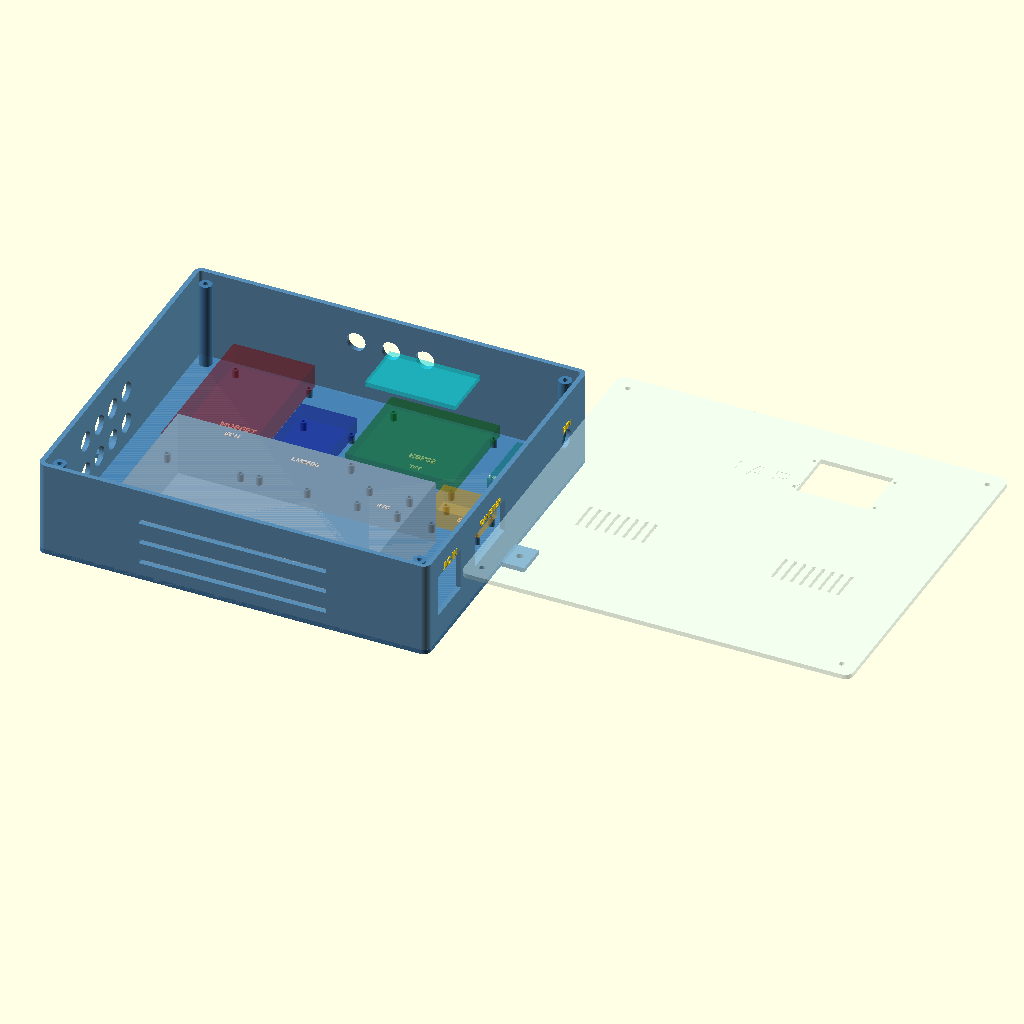
Cell 1 — every parameter at its default value.
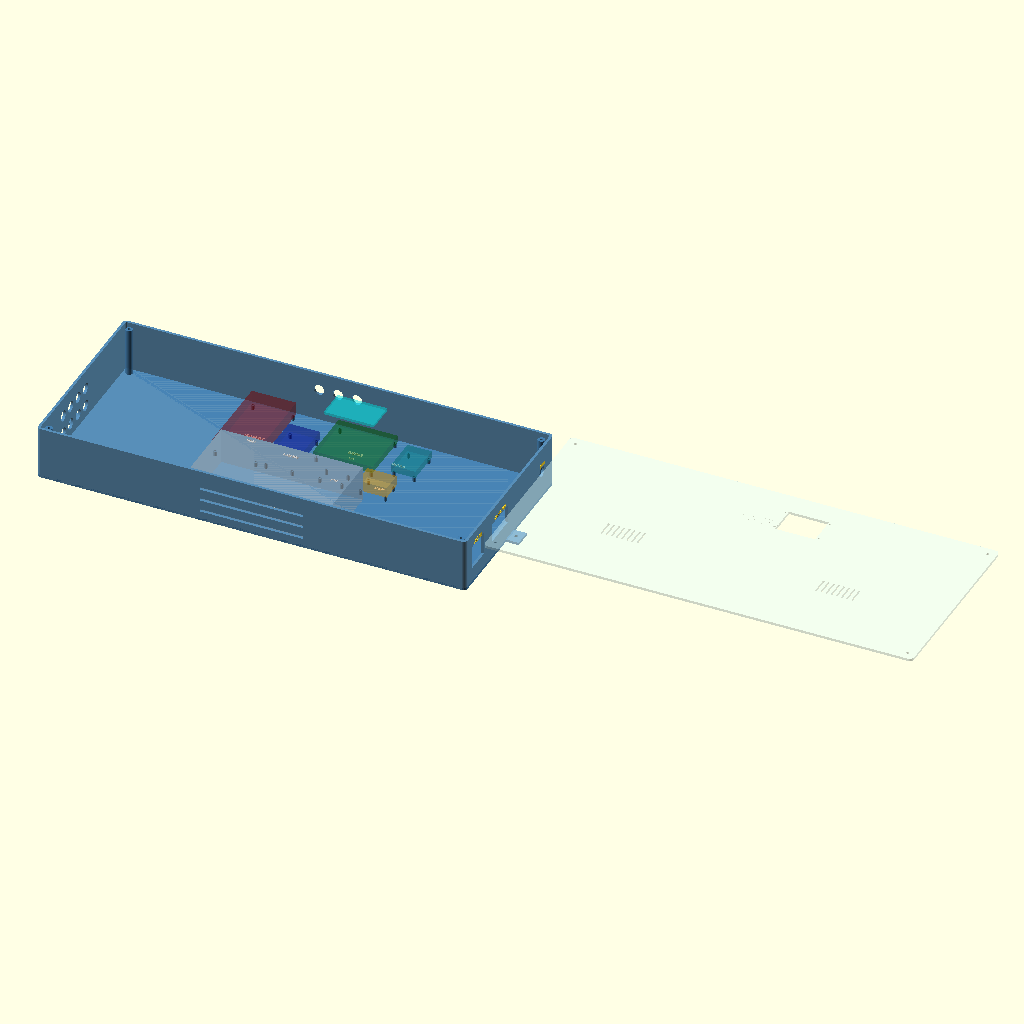
Cell 2 — box_width set to 500, the other parameters unchanged.
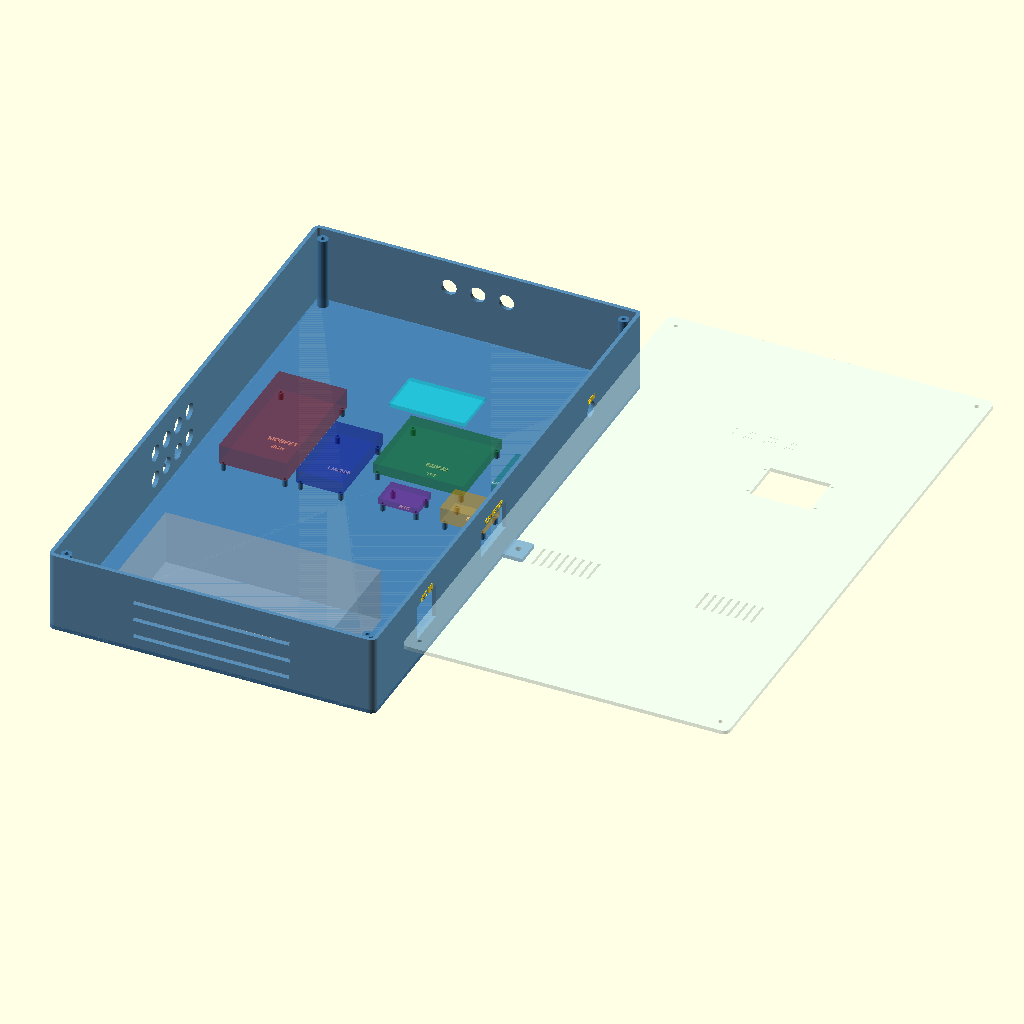
Cell 3 — box_depth set to 440, the other parameters unchanged.
The same orthographic view direction (rotation 55°, 0°, 25°; colour scheme Cornfield) for every cell, with the view re-fitted per cell, so scale and position can differ between cells.
The OpenSCAD source (3d_models/electronics_enclosure_3d.scad):
// ============================================================
// IARA - Caixa de Eletrônica (Versão 3D - Impressão 3D)
// Arquivo: electronics_enclosure_3d.scad
// Descrição: Caixa paramétrica para impressão 3D dos módulos
//            eletrônicos do sistema IARA
// Baseado na Patola PB-710 (130 × 180 × 51mm)
// ============================================================

$fn = 50; // Aumentar para 120+ na exportação STL final

// ============================================================
// PARÂMETROS GERAIS DA CAIXA
// ============================================================

// -- Dimensões externas (baseado na Patola PB-710) --
box_width = 250; // mm (X)
box_depth = 220; // mm (Y) - para fonte 199×98mm + módulos
box_height = 62; // mm (Z) - altura da base (para fonte 42mm)
wall = 3; // mm - espessura das paredes
base_height = 62; // mm - altura da caixa
corner_r = 5; // mm - raio dos cantos arredondados

// -- Tampa de acrílico --
acrylic_thickness = 3; // mm - espessura do acrílico
acrylic_tolerance = 0.5; // mm - folga para encaixe

// -- Furos de fixação da tampa --
screw_d = 3.2; // mm - M3
screw_head_d = 6; // mm - cabeça do parafuso
screw_boss_d = 8; // mm - diâmetro do boss
screw_boss_h = base_height - wall; // mm

// ============================================================
// PARÂMETROS DOS COMPONENTES INTERNOS
// ============================================================

// -- Fonte Colmeia 180W (dimensões reais) --
// 199 x 98 x 42mm
psu_w = 165;
psu_d = 97.4;
psu_h = 42;

// -- ESP32 MRD068A (terminal adapter) --
// 63.5 x 69mm, furos: 58.5 x 64.5mm
esp32_w = 63.5;
esp32_d = 69;

// -- Módulo MOSFET 8 canais (dimensões reais) --
// PCB: 99 x 52mm, furos: 90 x 43mm, Ø3.2mm
mosfet_w = 99;
mosfet_d = 52;

// -- Módulo LM2596 (dimensões reais) --
// 65.7 x 35.7mm, furos: 60 x 30.7mm
lm2596_w = 65.7;
lm2596_d = 35.7;

// -- Módulo Relé SSR 1CH (dimensões reais) --
// 25mm(L) x 34mm(C) x 21mm(A)
ssr_w = 25.1;
ssr_d = 34.1;

// -- DS3231 RTC --
// 30.5 x 21.7mm, furos: 25.5 x 16.7mm, 3 furos
rtc_w = 30.5;
rtc_d = 21.7;

// -- TFT ST7735 1.8" 160x128 (dimensões reais) --
// PCB: 56 x 34 x 5mm
tft_screen_w = 38.5; // mm - área visível
tft_screen_h = 32;   // mm - área visível
tft_screen_offset_x = -2.25; // mm - tela deslocada do centro
tft_board_w = 58;  // mm - PCB largura
tft_board_h = 34.4; // mm - PCB altura
tft_mount_holes_spacing_w = 51.5; // mm
tft_mount_holes_spacing_h = 28; // mm
tft_mount_d = 2.2; // mm - M2
tft_cutout_w = 46.5; // mm - largura da abertura de encaixe na tampa
tft_cutout_h = 34.5; // mm - altura da abertura de encaixe na tampa

// -- Módulo Sensor Ultrassônico --
// 41 x 28.5mm
ultra_w = 41.5;
ultra_d = 28.5;

// ============================================================
// PARÂMETROS DOS CONECTORES NO PAINEL
// ============================================================

// -- Entrada AC: Tomada AS-08 IEC C14 com fusível integrado --
iec_fuse_w = 48; // mm - largura do recorte
iec_fuse_h = 28; // mm - altura do recorte
iec_fuse_mount_w = 40; // mm - distância entre furos de fixação
iec_fuse_mount_d = 3.5; // mm - diâmetro dos furos

// -- Tomada AC Canister: Margirius snap-in (padrão brasileiro) --
canister_outlet_w = 40.5; // mm - largura do rasgo retangular
canister_outlet_h = 21.7; // mm - altura do rasgo retangular

// -- Conectores DC para bombas (8x) --
pump_conn_d = 12.5; // mm - diâmetro do furo de montagem (igual GX12 + 0.5mm)
pump_conn_qty = 8;

// -- Conectores GX12 para sensores (aviation plug) --
gx12_d = 12; // mm - diâmetro do furo de montagem
gx12_qty = 3; // Ultrassônico, capacitivo, boia

// -- Botão de painel (push button momentâneo 12mm) --
btn_panel_d = 12; // mm - diâmetro do furo de montagem

// -- Passagem de cabo (PG7 gland) --
pg7_d = 12; // mm - diâmetro do furo

// -- Cooler 40mm (ventilação MOSFET) --
fan_size = 40; // mm - tamanho do cooler
fan_hole_spacing = 32; // mm - distância entre furos de fixação
fan_screw_d = 3.5; // mm - M3
fan_depth = 10; // mm - espessura do cooler

// -- Ventilação --
vent_slot_w = 2; // mm
vent_slot_l = 20; // mm
vent_spacing = 4; // mm
vent_qty = 8;

// ============================================================
// MÓDULOS
// ============================================================

// --- Forma arredondada da caixa ---
module rounded_box(w, d, h, r) {
  hull() {
    for (x = [-w / 2 + r, w / 2 - r])
      for (y = [-d / 2 + r, d / 2 - r])
        translate([x, y, 0])
          cylinder(r=r, h=h);
  }
}

// --- Boss para parafuso ---
module screw_boss(h, outer_d, inner_d) {
  difference() {
    cylinder(d=outer_d, h=h);
    translate([0, 0, -0.1])
      cylinder(d=inner_d, h=h + 0.2);
  }
}

// --- Standoff para montagem de módulo ---
module standoff(h = 6, outer_d = 4, inner_d = 2.2) {
  difference() {
    cylinder(d=outer_d, h=h);
    translate([0, 0, h - 4])
      cylinder(d=inner_d, h=4.1);
  }
}

// --- Grid de standoffs para um módulo ---
module module_standoffs(w, d, h = 6) {
  inset = 2.5;
  if (w < 20) {
    // Módulos muito pequenos: apenas 2 standoffs diagonais
    positions = [
      [-w / 2 + inset, -d / 2 + inset],
      [w / 2 - inset, d / 2 - inset],
    ];
    for (pos = positions)
      translate([pos[0], pos[1], 0])
        standoff(h);
  } else {
    // Módulos grandes: 4 standoffs nos cantos
    positions = [
      [-w / 2 + inset, -d / 2 + inset],
      [w / 2 - inset, -d / 2 + inset],
      [-w / 2 + inset, d / 2 - inset],
      [w / 2 - inset, d / 2 - inset],
    ];
    for (pos = positions)
      translate([pos[0], pos[1], 0])
        standoff(h);
  }
}

// --- Slots de ventilação ---
module vent_slots(qty, slot_w, slot_l, spacing) {
  total_w = qty * slot_w + (qty - 1) * spacing;
  for (i = [0:qty - 1]) {
    translate([-total_w / 2 + i * (slot_w + spacing), -slot_l / 2, -0.1])
      cube([slot_w, slot_l, wall + 0.2]);
  }
}

// ============================================================
// PAINEL LATERAL ESQUERDO - Conectores DC (Bombas)
// ============================================================
module left_panel_cutouts() {
  cols = 2;
  rows = 4;
  col_spacing = 22;
  row_spacing = pump_conn_d + 6;
  start_z = wall + 15;
  pump_y_shift = -40; // mm - desloca furos para a esquerda

  for (col = [0:cols - 1])
    for (row = [0:rows - 1]) {
      y_offset = -pump_conn_qty / rows * row_spacing / 2 + row * row_spacing + row_spacing / 2 + pump_y_shift;
      z_offset = start_z + col * col_spacing;
      translate([-box_width / 2 - 0.1, y_offset, z_offset])
        rotate([0, 90, 0])
          cylinder(d=pump_conn_d, h=wall + 0.2);
    }
}

// --- Etiquetas das bombas ---
module pump_labels() {
  cols = 2;
  rows = 4;
  col_spacing = 22;
  row_spacing = pump_conn_d + 6;
  start_z = wall + 15;
  pump_y_shift = -20;
  labels = ["SOL", "DREN", "PRIME", "RECALQ", "DOSE1", "DOSE2", "DOSE3", "DOSE4"];

  for (col = [0:cols - 1])
    for (row = [0:rows - 1]) {
      idx = col * rows + row;
      y_offset = -pump_conn_qty / rows * row_spacing / 2 + row * row_spacing + row_spacing / 2 + pump_y_shift;
      z_offset = start_z + col * col_spacing;
      translate([-box_width / 2 - 0.1, y_offset, z_offset + pump_conn_d / 2 + 3])
        rotate([90, 0, -90])
          linear_extrude(0.6)
            text(
              labels[idx], size=2.5, halign="center", valign="center",
              font="Liberation Sans:style=Bold"
            );
    }
}

// ============================================================
// PAINEL TRASEIRO
// ============================================================
module back_panel_cutouts(){}
module ac_labels(){}

// ============================================================
// PAINEL FRONTAL - Sensores (GX12)
// ============================================================
module front_panel_cutouts() {
  panel_y = box_depth / 2;
  gx12_spacing = gx12_d + 10; // espaçamento entre centros
  sensor_z = wall + psu_h - 4;

  for (i = [0:gx12_qty - 1]) {
    x_offset = -(gx12_qty - 1) * gx12_spacing / 2 + i * gx12_spacing;
    translate([x_offset, panel_y + 0.1, sensor_z])
      rotate([90, 0, 0])
        cylinder(d=gx12_d, h=wall + 0.2, $fn=40);
  }
}

module front_panel_labels() {
  panel_y = box_depth / 2;
  gx12_spacing = gx12_d + 10;
  labels = ["ULTRA", "CAP", "BOIA"];
  sensor_z = wall + psu_h - 4;

  for (i = [0:gx12_qty - 1]) {
    x_offset = -(gx12_qty - 1) * gx12_spacing / 2 + i * gx12_spacing;
    translate([x_offset, panel_y + 0.1, sensor_z + gx12_d / 2 + 4])
      rotate([-90, 180, 0])
        linear_extrude(0.6)
          text(
            labels[i], size=3.5, halign="center", valign="center",
            font="Liberation Sans:style=Bold"
          );
  }
}

// ============================================================
// PAINEL DIREITO - AC IN + CANISTER
// ============================================================
module right_panel_cutouts() {
  panel_x = box_width / 2;

  // AC IN (27.2 x 31.2mm, rotacionado 90°) — espelhado à esquerda
  translate([panel_x + 0.1, -(box_depth / 4 + 25), base_height / 2 + 2])
    rotate([0, -90, 0])
      translate([-27.2 / 2, -31.2 / 2, 0])
        cube([27.2, 31.2, wall + 0.2]);

  // CANISTER — espelhado
  translate([panel_x + 0.1, -25, base_height / 2 + 2])
    rotate([0, -90, 0])
      translate([-canister_outlet_h / 2, -canister_outlet_w / 2, 0])
        cube([canister_outlet_h, canister_outlet_w, wall + 0.2]);

  // BOTÃO — na posição antiga do AC IN
  translate([panel_x + 0.1, box_depth / 4 + 25, base_height / 2 + 2])
    rotate([0, -90, 0])
      cylinder(d=btn_panel_d, h=wall + 0.2, $fn=40);
}

module sensor_labels() {
  panel_x = box_width / 2;

  translate([panel_x + 0.1, -(box_depth / 4 + 25), base_height / 2 + 27.2 / 2 + 5])
    rotate([90, 0, 90])
      linear_extrude(0.6)
        text(
          "AC IN", size=5, halign="center", valign="center",
          font="Liberation Sans:style=Bold"
        );

  translate([panel_x + 0.1, -25, base_height / 2 + canister_outlet_h / 2 + 6])
    rotate([90, 0, 90])
      linear_extrude(0.6)
        text(
          "CANISTER", size=4, halign="center", valign="center",
          font="Liberation Sans:style=Bold"
        );

  translate([panel_x + 0.1, box_depth / 4 + 25, base_height / 2 + btn_panel_d / 2 + 5])
    rotate([90, 0, 90])
      linear_extrude(0.6)
        text(
          "BTN", size=4, halign="center", valign="center",
          font="Liberation Sans:style=Bold"
        );
}

// ============================================================
// TAMPA DE ACRÍLICO (chapa reta)
// ============================================================
module lid() {
  tft_x_offset = 40;
  tft_y_offset = 65;

  color("LightCyan", 0.4)
    translate([0, 0, base_height])
      difference() {
        rounded_box(
          box_width - acrylic_tolerance,
          box_depth - acrylic_tolerance,
          acrylic_thickness, corner_r
        );

        translate(
          [
            tft_x_offset - tft_cutout_w / 2,
            tft_y_offset - tft_cutout_h / 2,
            -0.1,
          ]
        )
          cube([tft_cutout_w, tft_cutout_h, acrylic_thickness + 0.2]);

        for (dx = [-tft_mount_holes_spacing_w / 2, tft_mount_holes_spacing_w / 2])
          for (dy = [-tft_mount_holes_spacing_h / 2, tft_mount_holes_spacing_h / 2])
            translate([tft_x_offset + dx, tft_y_offset + dy, -0.1])
              cylinder(d=tft_mount_d, h=acrylic_thickness + 0.2);

        for (pos = screw_positions())
          translate([pos[0], pos[1], -0.1])
            cylinder(d=screw_d + 0.3, h=acrylic_thickness + 0.2);

        translate([box_width / 4, -box_depth / 4 + tft_board_h / 2 + 10, 0])
          vent_slots(vent_qty, vent_slot_w, vent_slot_l, vent_spacing);
        translate([-box_width / 4, -box_depth / 4 + tft_board_h / 2 + 10, 0])
          vent_slots(vent_qty, vent_slot_w, vent_slot_l, vent_spacing);

        translate([0, box_depth / 4, acrylic_thickness - 0.3])
          linear_extrude(0.5)
            text(
              "I A R A", size=12, halign="center", valign="center",
              font="Liberation Sans:style=Bold"
            );
      }
}

// ============================================================
// POSIÇÕES DOS PARAFUSOS
// ============================================================
function screw_positions() =
  [
    [-box_width / 2 + 10, -box_depth / 2 + 10],
    [box_width / 2 - 10, -box_depth / 2 + 10],
    [-box_width / 2 + 10, box_depth / 2 - 10],
    [box_width / 2 - 10, box_depth / 2 - 10],
  ];

// ============================================================
// BASE PRINCIPAL
// ============================================================
module base() {
  color("SteelBlue", 0.9)
    difference() {
      union() {
        difference() {
          rounded_box(box_width, box_depth, base_height, corner_r);
          translate([0, 0, wall])
            rounded_box(
              box_width - wall * 2, box_depth - wall * 2,
              base_height, corner_r - wall
            );
        }

        rounded_box(box_width, box_depth, wall, corner_r);

        mount_tab_w = 20;
        mount_tab_h = 15;
        translate([-box_width / 2 - mount_tab_h, -mount_tab_w / 2, 0])
          cube([mount_tab_h, mount_tab_w, wall]);
        translate([box_width / 2, -mount_tab_w / 2, 0])
          cube([mount_tab_h, mount_tab_w, wall]);

        for (pos = screw_positions())
          translate([pos[0], pos[1], 0])
            screw_boss(screw_boss_h, screw_boss_d, screw_d);

        color("DarkRed")
          translate([-70, 48, wall - 0.5])
            module_standoffs(mosfet_d, mosfet_w, h=6);

        color("DarkGreen")
          translate([40, 65, wall - 0.5])
            module_standoffs(esp32_d, esp32_w, h=6);

        color("DarkBlue")
          translate([-20, 33, wall - 0.5])
            module_standoffs(lm2596_d, lm2596_w, h=6);

        color("Teal")
          translate([105, 65, wall - 0.5])
            module_standoffs(ultra_d, ultra_w, h=6);

        color("Orange")
          translate([90, 11.35, wall - 0.5])
            module_standoffs(ssr_d, ssr_w, h=6);

        color("Purple")
          translate([40, 11.35, wall - 0.5])
            module_standoffs(rtc_w, rtc_d, h=6);
      }

      back_panel_cutouts();
      left_panel_cutouts();
      right_panel_cutouts();
      front_panel_cutouts();

      translate([0, -box_depth / 2 + wall + 2 + psu_d / 2, 0])
        vent_slots(8, vent_slot_w, vent_slot_l, vent_spacing);

      for (row = [0:2]) {
        vent_z = wall + 8 + row * 14;
        translate([-60, -box_depth / 2 - 0.1, vent_z])
          cube([120, wall + 0.2, 3]);
      }

      translate([-box_width / 2 - 15 / 2, 0, wall / 2])
        cylinder(d=4.5, h=wall + 0.2, center=true, $fn=20);
      translate([box_width / 2 + 15 / 2, 0, wall / 2])
        cylinder(d=4.5, h=wall + 0.2, center=true, $fn=20);

      for (x = [-box_width / 2 + 15, box_width / 2 - 15])
        for (y = [-box_depth / 2 + 15, box_depth / 2 - 15])
          translate([x, y, -0.1])
            cylinder(d=10, h=1.5);
    }

  pump_labels();
  ac_labels();
  sensor_labels();
  front_panel_labels();
  module_area_labels();
}

// --- Etiquetas de identificação das áreas dos módulos ---
module module_area_labels() {
  label_h = 0.6;

  color("White")
    translate([0, -box_depth / 2 + wall + 2 + psu_d / 2, wall])
      linear_extrude(label_h)
        text(
          "FONTE 180W", size=5, halign="center", valign="center",
          font="Liberation Sans:style=Bold"
        );

  color("White")
    translate([-70, 48, wall])
      linear_extrude(label_h)
        text(
          "MOSFET", size=4, halign="center", valign="center",
          font="Liberation Sans:style=Bold"
        );
  color("White")
    translate([-70, 40, wall])
      linear_extrude(label_h)
        text(
          "8CH", size=3.5, halign="center", valign="center",
          font="Liberation Sans:style=Bold"
        );

  color("White")
    translate([40, 65, wall])
      linear_extrude(label_h)
        text(
          "ESP32", size=4, halign="center", valign="center",
          font="Liberation Sans:style=Bold"
        );

  color("White")
    translate([40, 11.35, wall])
      linear_extrude(label_h)
        text(
          "RTC", size=3, halign="center", valign="center",
          font="Liberation Sans:style=Bold"
        );

  color("White")
    translate([-20, 33, wall])
      linear_extrude(label_h)
        text(
          "LM2596", size=3.5, halign="center", valign="center",
          font="Liberation Sans:style=Bold"
        );

  color("White")
    translate([90, 65, wall])
      linear_extrude(label_h)
        text(
          "ULTRA", size=3.5, halign="center", valign="center",
          font="Liberation Sans:style=Bold"
        );

  color("White")
    translate([90, 17.55, wall])
      linear_extrude(label_h)
        text(
          "SSR", size=4, halign="center", valign="center",
          font="Liberation Sans:style=Bold"
        );

  color("White")
    translate([40, 55, wall])
      linear_extrude(label_h)
        text(
          "TFT", size=3, halign="center", valign="center",
          font="Liberation Sans:style=Bold"
        );
}

// ============================================================
// MONTAGEM COMPLETA
// ============================================================
module full_enclosure() {
  base();
  translate([box_width + 20, 0, 0])
    lid();
  %ghost_components();
}

// --- Ghost dos componentes ---
module ghost_components() {
  color("Silver", 0.3)
    translate([-psu_w / 2, -box_depth / 2 + wall + 2, wall])
      cube([psu_w, psu_d, psu_h]);

  color("DarkRed", 0.3)
    translate([-70 - mosfet_d / 2, 48 - mosfet_w / 2, wall + 6])
      cube([mosfet_d, mosfet_w, 15]);

  color("DarkGreen", 0.3)
    translate([40 - esp32_d / 2, 65 - esp32_w / 2, wall + 6])
      cube([esp32_d, esp32_w, 8]);

  color("DarkBlue", 0.3)
    translate([-20 - lm2596_d / 2, 33 - lm2596_w / 2, wall + 6])
      cube([lm2596_d, lm2596_w, 10]);

  color("Teal", 0.3)
    translate([105 - ultra_d / 2, 65 - ultra_w / 2, wall + 6])
      cube([ultra_d, ultra_w, 8]);

  color("Orange", 0.3)
    translate([90 - ssr_d / 2, 11.35 - ssr_w / 2, wall + 6])
      cube([ssr_d, ssr_w, 12]);

  color("Purple", 0.3)
    translate([40 - rtc_w / 2, 11.35 - rtc_d / 2, wall + 6])
      cube([rtc_w, rtc_d, 5]);

  color("Cyan", 0.3)
    translate([40 - tft_board_w / 2, 65 - tft_board_h / 2, base_height - 5])
      cube([tft_board_w, tft_board_h, 3]);
}

// ============================================================
// PLACA DE TESTE DE FURAÇÃO (impressão rápida)
// ============================================================
module test_plate() {
  plate_h = 3;

  color("LightBlue", 0.5)
    translate([0, 0, plate_h / 2])
      cube([box_width - 2 * wall, box_depth - 2 * wall, plate_h], center=true);

  color("DarkRed")
    translate([-70, 48, plate_h - 0.5])
      module_standoffs(mosfet_d, mosfet_w, h=6);

  color("DarkGreen")
    translate([40, 65, plate_h - 0.5])
      module_standoffs(esp32_d, esp32_w, h=6);

  color("DarkBlue")
    translate([-20, 33, plate_h - 0.5])
      module_standoffs(lm2596_d, lm2596_w, h=6);

  color("Teal")
    translate([105, 65, plate_h - 0.5])
      module_standoffs(ultra_d, ultra_w, h=6);

  color("Orange")
    translate([90, 11.35, plate_h - 0.5])
      module_standoffs(ssr_d, ssr_w, h=6);

  color("Purple")
    translate([40, 11.35, plate_h - 0.5])
      module_standoffs(rtc_w, rtc_d, h=6);

  module_area_labels();
}

// ============================================================
// RENDERIZAR
// ============================================================
// Descomente a linha desejada:

full_enclosure(); // Caixa completa com tampa e ghosts
// base();         // Somente a base (para exportar STL)
// lid();          // Somente a tampa 3D
// test_plate();   // Placa de teste de furação

// ============================================================
// NOTAS DE FABRICAÇÃO
// ============================================================
// BASE (Impressão 3D):
//   Material: PETG (resistência térmica e à umidade)
//   Camada: 0.2mm | Preenchimento: 30-40%
//   Suportes: necessários para recortes laterais
//   Orientação: fundo para baixo
//   Tempo estimado: ~10-14 horas
//
// TAMPA (Corte laser):
//   Material: Acrílico transparente 3mm
//   Usar o arquivo electronics_enclosure_laser.scad
//   Fixação: 4× parafusos M3×8mm + porcas
// ============================================================
Parameter table extracted from the source (name, type, default, range or options):
box_width: number, default 250
box_depth: number, default 220
box_height: number, default 62
wall: number, default 3
base_height: number, default 62
corner_r: number, default 5
acrylic_thickness: number, default 3
acrylic_tolerance: number, default 0.5
screw_d: number, default 3.2
screw_head_d: number, default 6
screw_boss_d: number, default 8
psu_w: number, default 165
psu_d: number, default 97.4
psu_h: number, default 42
esp32_w: number, default 63.5
esp32_d: number, default 69
mosfet_w: number, default 99
mosfet_d: number, default 52
lm2596_w: number, default 65.7
lm2596_d: number, default 35.7
ssr_w: number, default 25.1
ssr_d: number, default 34.1
rtc_w: number, default 30.5
rtc_d: number, default 21.7
tft_screen_w: number, default 38.5
tft_screen_h: number, default 32
tft_screen_offset_x: number, default -2.25
tft_board_w: number, default 58
tft_board_h: number, default 34.4
tft_mount_holes_spacing_w: number, default 51.5
tft_mount_holes_spacing_h: number, default 28
tft_mount_d: number, default 2.2
tft_cutout_w: number, default 46.5
tft_cutout_h: number, default 34.5
ultra_w: number, default 41.5
ultra_d: number, default 28.5
iec_fuse_w: number, default 48
iec_fuse_h: number, default 28
iec_fuse_mount_w: number, default 40
iec_fuse_mount_d: number, default 3.5
canister_outlet_w: number, default 40.5
canister_outlet_h: number, default 21.7
pump_conn_d: number, default 12.5
pump_conn_qty: number, default 8
gx12_d: number, default 12
gx12_qty: number, default 3
btn_panel_d: number, default 12
pg7_d: number, default 12
fan_size: number, default 40
fan_hole_spacing: number, default 32
fan_screw_d: number, default 3.5
fan_depth: number, default 10
vent_slot_w: number, default 2
vent_slot_l: number, default 20
vent_spacing: number, default 4
vent_qty: number, default 8
